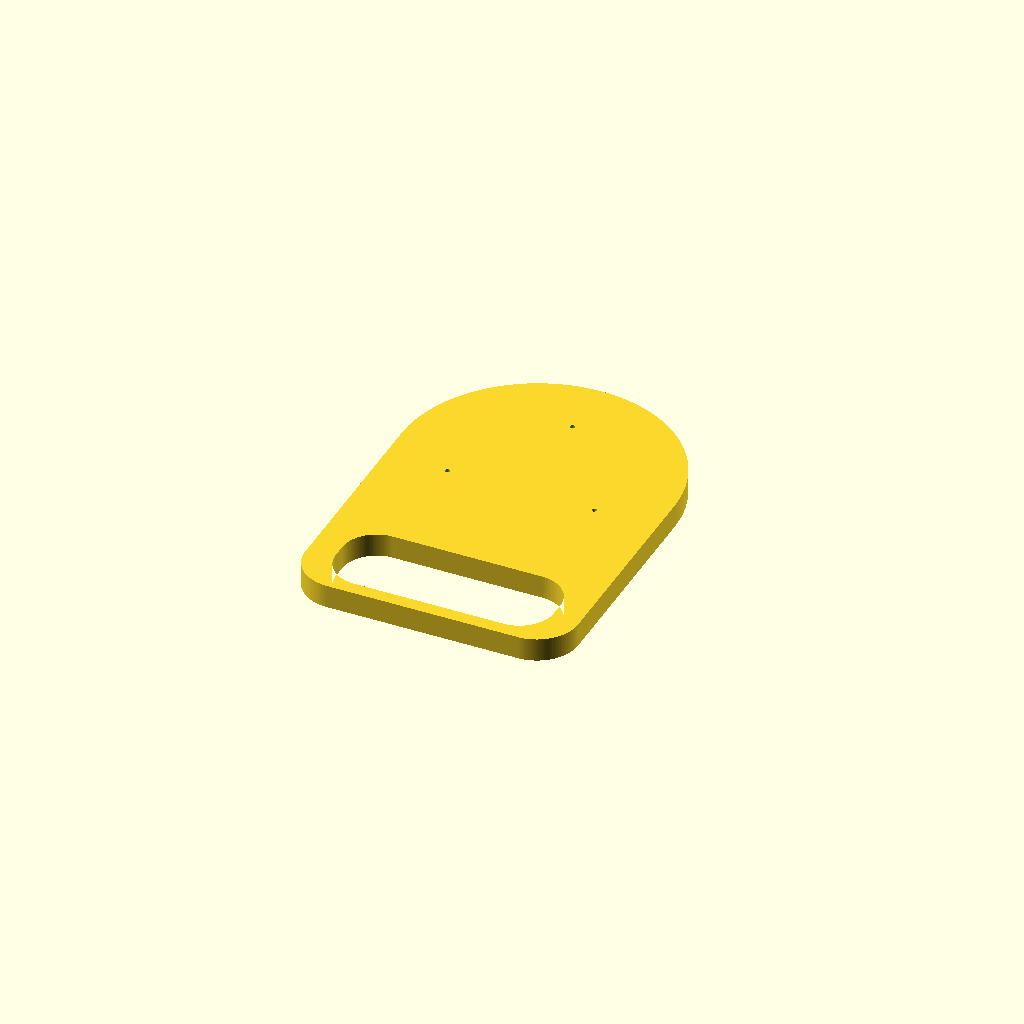
Cell 1: the model at its default parameters.
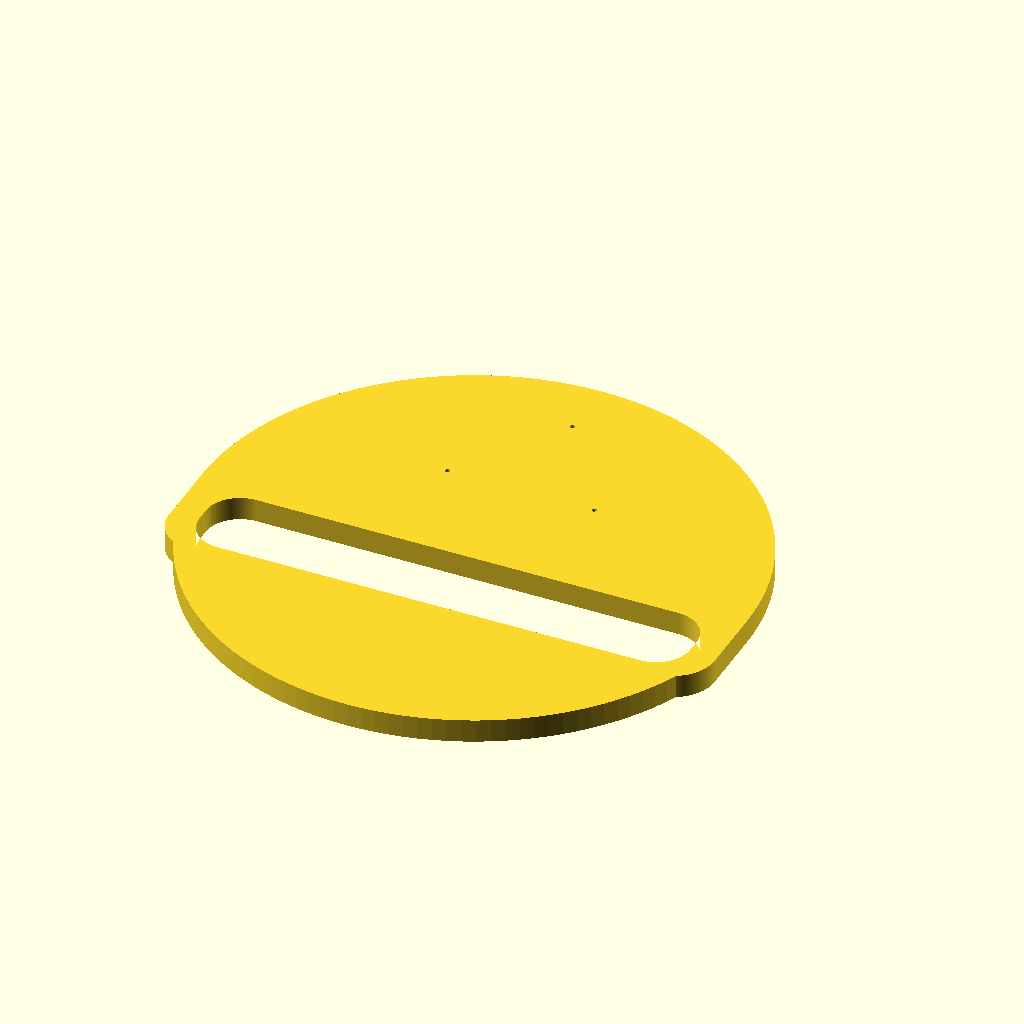
Cell 2: breite = 398 (everything else at default).
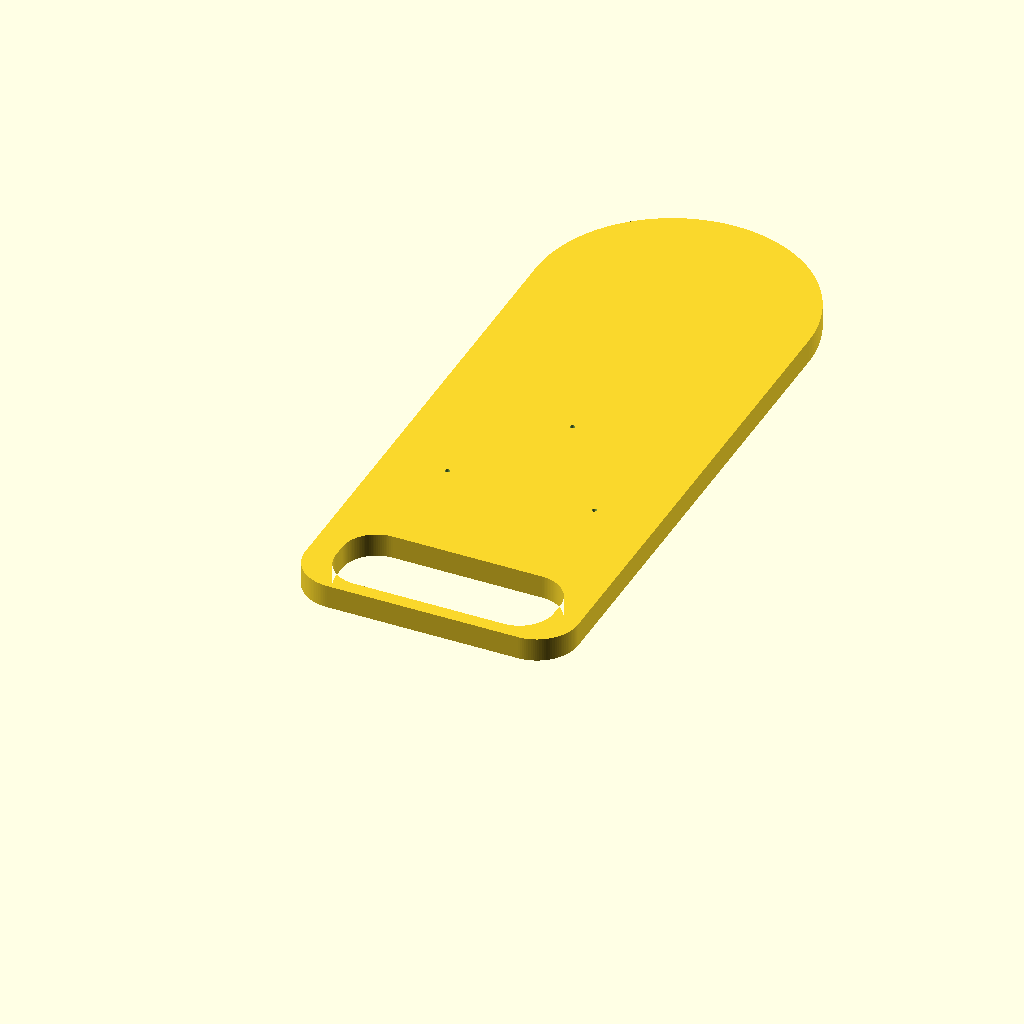
Cell 3 — laenge set to 420, the other parameters unchanged.
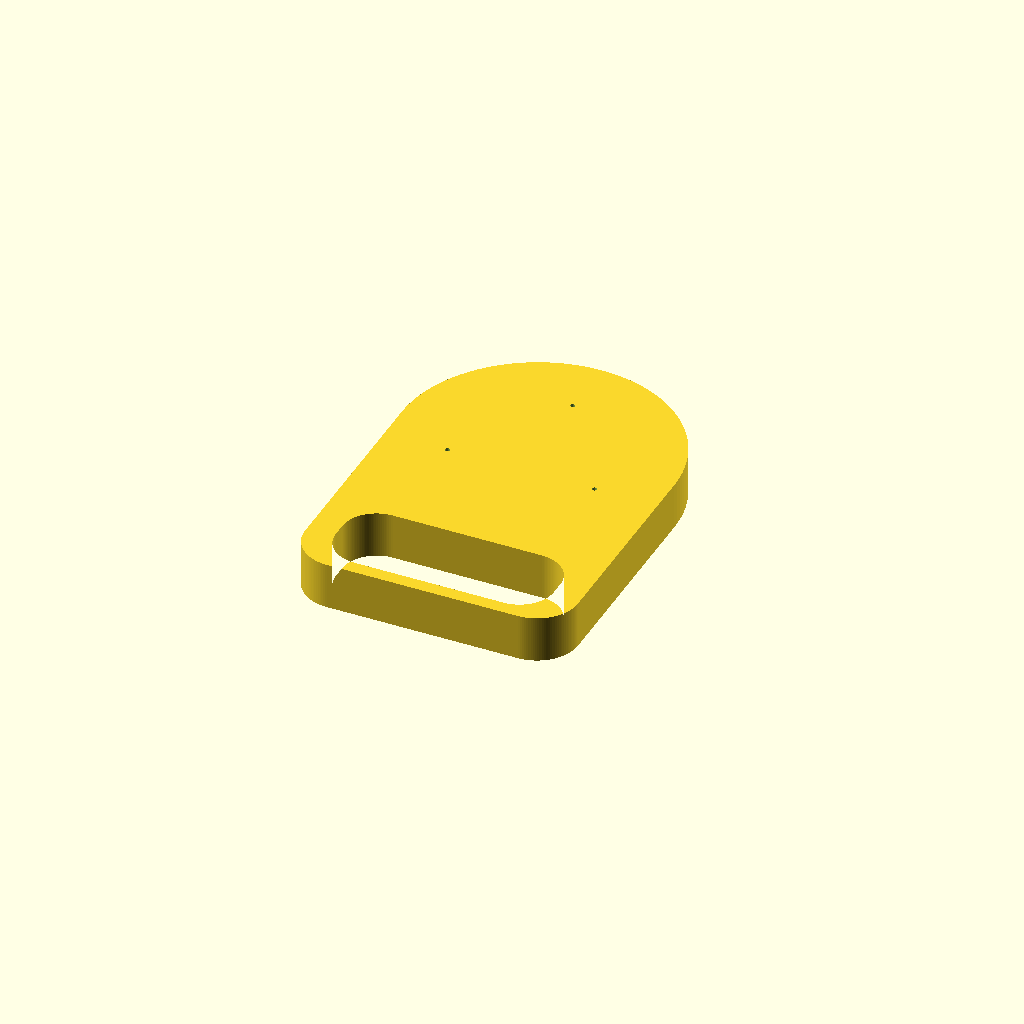
Cell 4: staerke = 34 (everything else at default).
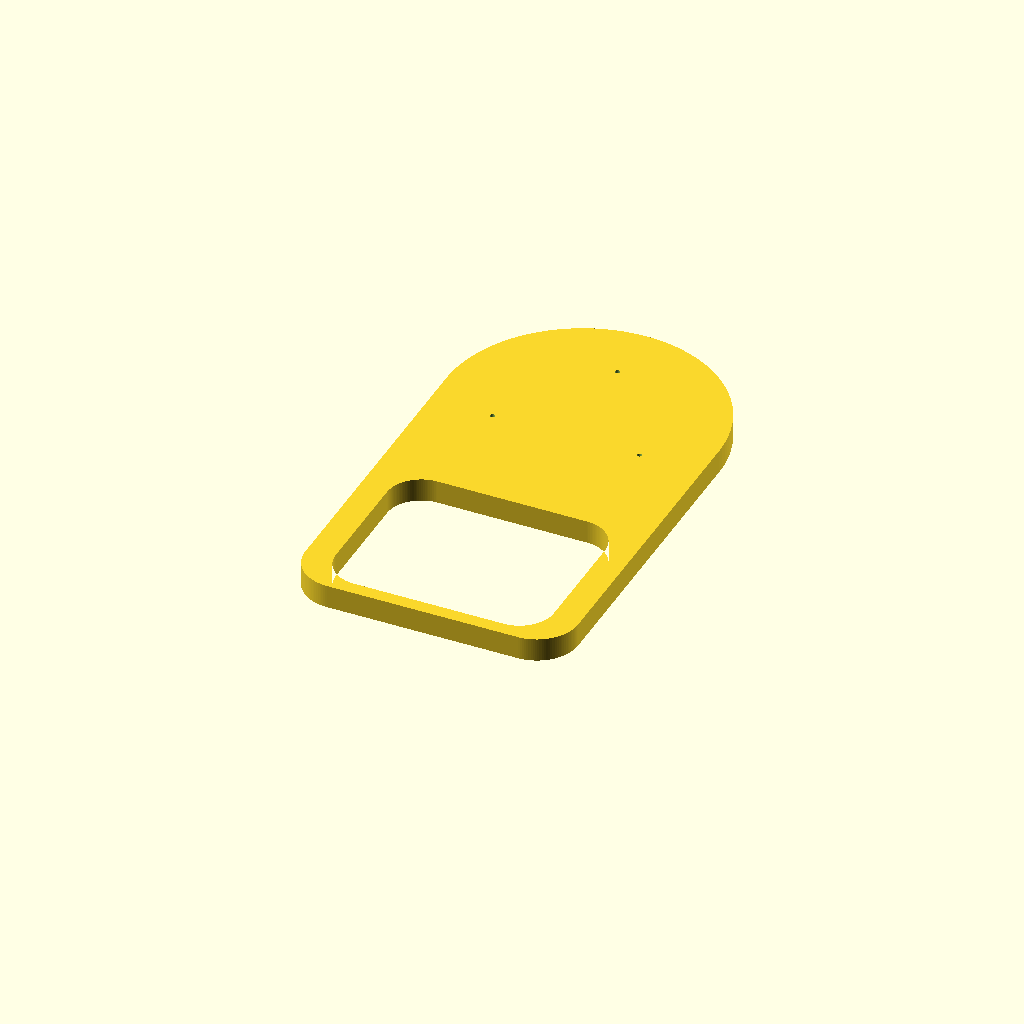
Cell 5: kabel_ueberstand = 140 (everything else at default).
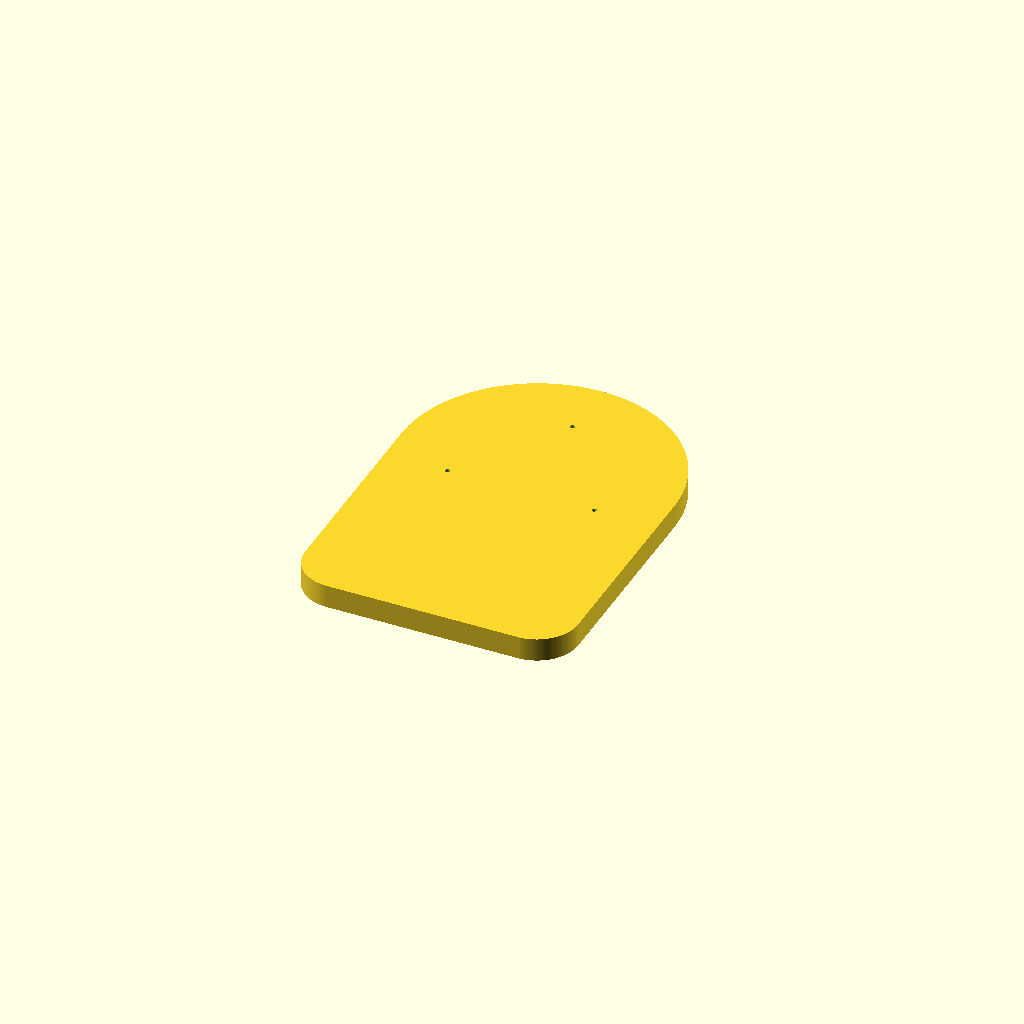
Cell 6 — hinten_auflage set to 20, the other parameters unchanged.
All cells are drawn from one camera (rotation 55°, 0°, 25°, orthographic, colour scheme Cornfield), so only the parameter changes between them.
Source of the model, cameras/hdkatov-kt-uh71dtn/cad/bodenplatte_hdkatov_V3_1.scad:
// SPDX-License-Identifier: CERN-OHL-S-2.0
/*
  HDKATOV KT-UH71DTN Wetterschutzgehäuse
  Bauteil 1: Bodenplatte
  Einheit: mm

  V3.1 zu Issue #11: Die hintere Verlängerung trägt die V3-Schale,
  lässt aber den nach unten geführten Kabeln ihren geprüften Biegeraum.
  Kabel vor dem Aufsetzen des vormontierten Oberteils anschließen.
  Keine neuen Schalenbefestigungsbohrungen: Positionen und versenkte
  vordere Schraubenköpfe sind noch am realen Aufbau zu prüfen (#10).
  Vorhandene Kamera- und Stativaufnahmen bleiben unverändert.

  Koordinaten:
  - x=0 Gehäusemittelachse
  - y=0 hinterste Außenkante, +y Richtung Kuppel
  - y=280 vorderster Punkt
  - z=0 Unterseite des Druckbauteils

  Besonderheiten:
  - M3-Durchgangsbohrungen mit Kopftaschen von unten
  - Sacklochaufnahme für ruthex RX-1/4"-20x12.7
  - Gewindeeinsatz wird von unten eingeschmolzen
*/

$vpr = [0, 0, 0];
$vpt = [0, 140, 0];
$vpd = 650;

$fn = 128;

// --------------------
// Parameter
// --------------------

breite              = 199;
laenge              = 210;

// Stärkere Bodenplatte für den 12,7-mm-Gewindeeinsatz
staerke             = 17.0;

radius_vorne        = breite / 2;
bogen_mitte_y       = laenge - radius_vorne;


// --------------------
// Hintere Auflage für die V3-Schale
// --------------------

kabel_ueberstand     = 70;
hinten_auflage       = 10;
seiten_auflage       = 20;
eckenradius_hinten   = 30;

kabeloeffnung_breite = breite - 2 * seiten_auflage;
kabeloeffnung_laenge = kabel_ueberstand - hinten_auflage;

// Kontur und Bohrungen verwenden intern den bisherigen Bezug.
// Der hintere Steg liegt nur unter der V3-Wand; deren ursprüngliche
// Innenrundung hat ihren Mittelpunkt 20 mm vor der Schalenhinterkante.
// Nennmaße der Öffnung bleiben erhalten; keine einragenden Führungen.
assert(seiten_auflage >= eckenradius_hinten - hinten_auflage,
       "Kabelöffnung würde die hintere Außenrundung durchbrechen.");
assert(kabeloeffnung_breite > 0 && kabeloeffnung_laenge > 0,
       "Kabelöffnung muss in beide Richtungen frei bleiben.");


// --------------------
// M3-Kamera-Befestigung
// --------------------

// Durchgangsbohrung mit etwas Spiel für M3
m3_hole_d           = 3.5;

// Zylindrische Kopftasche für
// M3-Innensechskant-Zylinderkopfschrauben
m3_kopf_d           = 6.5;
m3_kopf_tiefe       = 3.2;

// Positionen
m3_abstand_x        = 107;
m3_hinten_y         = 84;
m3_vorne_y          = m3_hinten_y + 81;


// --------------------
// 1/4"-20-Fotogewindeeinsatz
// ruthex RX-1/4"-20x12.7
// --------------------

foto_y_vorne  = 140;
foto_y_hinten = foto_y_vorne - 25;

// Startwert für die Aufnahmebohrung.
// Vor dem Hauptdruck am besten mit einem Probestück testen.
foto_einsatz_d          = 8;

// Übernommene Aufnahme: 12,7-mm-Einsatz plus 1,0 mm Tiefenreserve
foto_einsatz_tiefe      = 13.7;

// Kleine Einführschräge an der Unterseite
foto_einfuehrung_d      = 8.8;
foto_einfuehrung_tiefe  = 0.8;


// --------------------
// 2D-Außenkontur
// --------------------

module rechteck_hinten_rund_2d(b, h, r) {
    union() {
        translate([-b / 2 + r, 0]) square([b - 2 * r, h]);
        translate([-b / 2, r]) square([b, h - r]);
        for (x = [-b / 2 + r, b / 2 - r])
            translate([x, r]) circle(r = r);
    }
}

module aussenkontur_2d(r = eckenradius_hinten) {
    union() {
        translate([0, -kabel_ueberstand])
            rechteck_hinten_rund_2d(
                breite, kabel_ueberstand + bogen_mitte_y,
                r
            );
        translate([0, bogen_mitte_y]) circle(r = radius_vorne);
    }
}


module kabelausgang_2d() {
    innenradius = 25;

    intersection() {
        // Kabelöffnung mit vier abgerundeten Innenecken
        translate([
            -kabeloeffnung_breite / 2,
            -kabeloeffnung_laenge
        ])
        offset(r = innenradius)
            offset(delta = -innenradius)
                square([
                    kabeloeffnung_breite,
                    kabeloeffnung_laenge
                ]);

        // Originaler V3-Innenraum:
        // Basisradius 20 mm, Wandversatz 10 mm.
        // Erhält die Auflage an den Rundungsübergängen.
        offset(delta = -10)
            aussenkontur_2d(20);
    }
}


module bodenplatte_2d() {
    difference() {
        aussenkontur_2d();
        kabelausgang_2d();
    }
}


// --------------------
// M3-Bohrung mit Kopftasche
// --------------------

module m3_bohrung_mit_kopftasche(x, y) {

    // Durchgehende M3-Bohrung
    translate([x, y, -1])
        cylinder(
            h = staerke + 2,
            d = m3_hole_d
        );

    // Zylindrische Kopftasche an der Unterseite
    translate([x, y, -0.01])
        cylinder(
            h = m3_kopf_tiefe + 0.02,
            d = m3_kopf_d
        );
}


// --------------------
// Aufnahme für Fotogewindeeinsatz
// --------------------

module foto_einsatzaufnahme(y_pos) {

    // Zylindrisches Sackloch von der Unterseite
    translate([0, y_pos, -0.01])
        cylinder(
            h = foto_einsatz_tiefe + 0.01,
            d = foto_einsatz_d
        );

    // Konische Einführschräge
    translate([0, y_pos, -0.01])
        cylinder(
            h  = foto_einfuehrung_tiefe + 0.01,
            d1 = foto_einfuehrung_d,
            d2 = foto_einsatz_d
        );
}


// --------------------
// Alle Bohrungen
// --------------------

module bohrungen() {

    // M3 hinten links und rechts
    for (x = [
        -m3_abstand_x / 2,
         m3_abstand_x / 2
    ]) {
        m3_bohrung_mit_kopftasche(
            x,
            m3_hinten_y
        );
    }

    // M3 vorne mittig
    m3_bohrung_mit_kopftasche(
        0,
        m3_vorne_y
    );

    // Vorderes Fotogewinde
    foto_einsatzaufnahme(foto_y_vorne);

    // Zweites Fotogewinde, weiter hinten
    foto_einsatzaufnahme(foto_y_hinten);
}


// --------------------
// Sicherheitsprüfung
// --------------------

assert(
    foto_einsatz_tiefe < staerke,
    "Fehler: Die Aufnahme des Gewindeeinsatzes ist tiefer als die Bodenplatte."
);

assert(
    m3_kopf_tiefe < staerke,
    "Fehler: Die M3-Kopftasche ist tiefer als die Bodenplatte."
);


// --------------------
// Modell
// --------------------

// Verschiebt die fertige Platte samt Bohrungen in den Gehäusebezug.
translate([0, kabel_ueberstand, 0])
difference() {

    linear_extrude(height = staerke)
        bodenplatte_2d();

    bohrungen();
}
Customizer parameters (derived from the source; name, type, default, range or options):
breite: number, default 199
laenge: number, default 210
staerke: number, default 17
kabel_ueberstand: number, default 70
hinten_auflage: number, default 10
seiten_auflage: number, default 20
eckenradius_hinten: number, default 30
m3_hole_d: number, default 3.5
m3_kopf_d: number, default 6.5
m3_kopf_tiefe: number, default 3.2
m3_abstand_x: number, default 107
m3_hinten_y: number, default 84
foto_y_vorne: number, default 140
foto_einsatz_d: number, default 8
foto_einsatz_tiefe: number, default 13.7
foto_einfuehrung_d: number, default 8.8
foto_einfuehrung_tiefe: number, default 0.8
